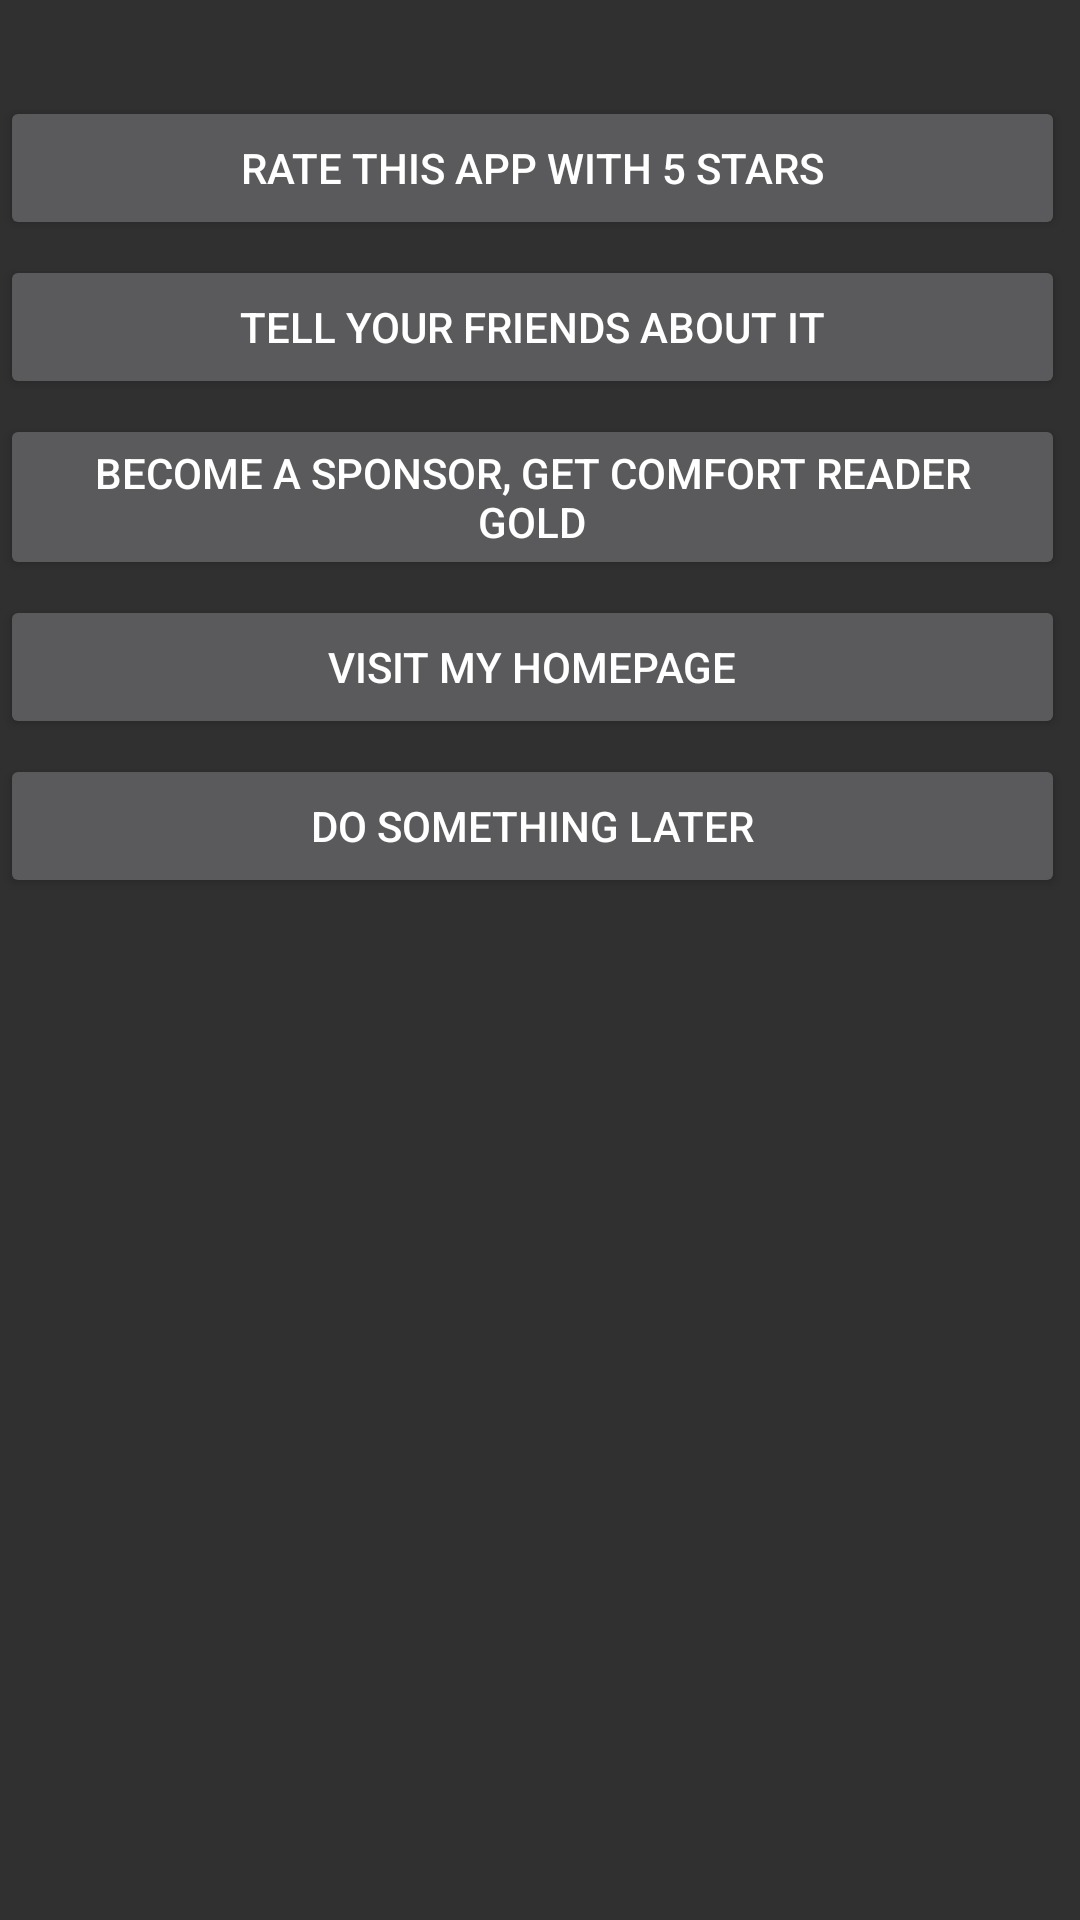

This screen was rendered from an Android layout file. Write that file and the resources it references.
<!-- AndroidManifest.xml: application theme AppTheme -->
<!-- res/layout/dialog_layout.xml -->
<?xml version="1.0" encoding="utf-8"?>
<RelativeLayout xmlns:android="http://schemas.android.com/apk/res/android"
    android:layout_width="fill_parent"
    android:layout_height="fill_parent">

    <ScrollView
        android:id="@+id/scrollView1"
        android:layout_width="wrap_content"
        android:layout_height="wrap_content" />

    <LinearLayout
        android:layout_width="wrap_content"
        android:layout_height="wrap_content"
        android:orientation="vertical">

        <TextView
            android:id="@+id/text"
            android:layout_width="match_parent"
            android:layout_height="wrap_content"
            android:gravity="center"
            android:textAppearance="?android:attr/textAppearanceMedium"
            android:textColor="#FFF"
            android:textSize="20sp"
            android:typeface="sans" />

        <Button
            android:id="@+id/dialogButtonRate"
            android:layout_width="match_parent"
            android:layout_height="wrap_content"
            android:layout_marginTop="5dp"
            android:layout_marginEnd="5dp"
            android:text="Rate this app with 5 stars" />

        <Button
            android:id="@+id/dialogButtonShare"
            android:layout_width="match_parent"
            android:layout_height="wrap_content"
            android:layout_marginTop="5dp"
            android:layout_marginEnd="5dp"
            android:text="Tell your friends about it" />

        <Button
            android:id="@+id/dialogButtonSponsor"
            android:layout_width="match_parent"
            android:layout_height="wrap_content"
            android:layout_marginTop="5dp"
            android:layout_marginEnd="5dp"
            android:text="Become a sponsor, get Comfort Reader Gold" />

        <Button
            android:id="@+id/dialogButtonVisit"
            android:layout_width="match_parent"
            android:layout_height="wrap_content"
            android:layout_marginTop="5dp"
            android:layout_marginEnd="5dp"
            android:text="Visit my homepage" />

        <Button
            android:id="@+id/dialogButtonLater"
            android:layout_width="match_parent"
            android:layout_height="wrap_content"
            android:layout_marginTop="5dp"
            android:layout_marginEnd="5dp"
            android:text="Do something later" />
    </LinearLayout>

</RelativeLayout>
<!-- resources referenced by this layout -->
<resources>
  <style name="AppTheme" parent="AppBaseTheme">
          
      </style>
  <style name="AppBaseTheme" parent="android:Theme.Material">
          
      </style>
</resources>
